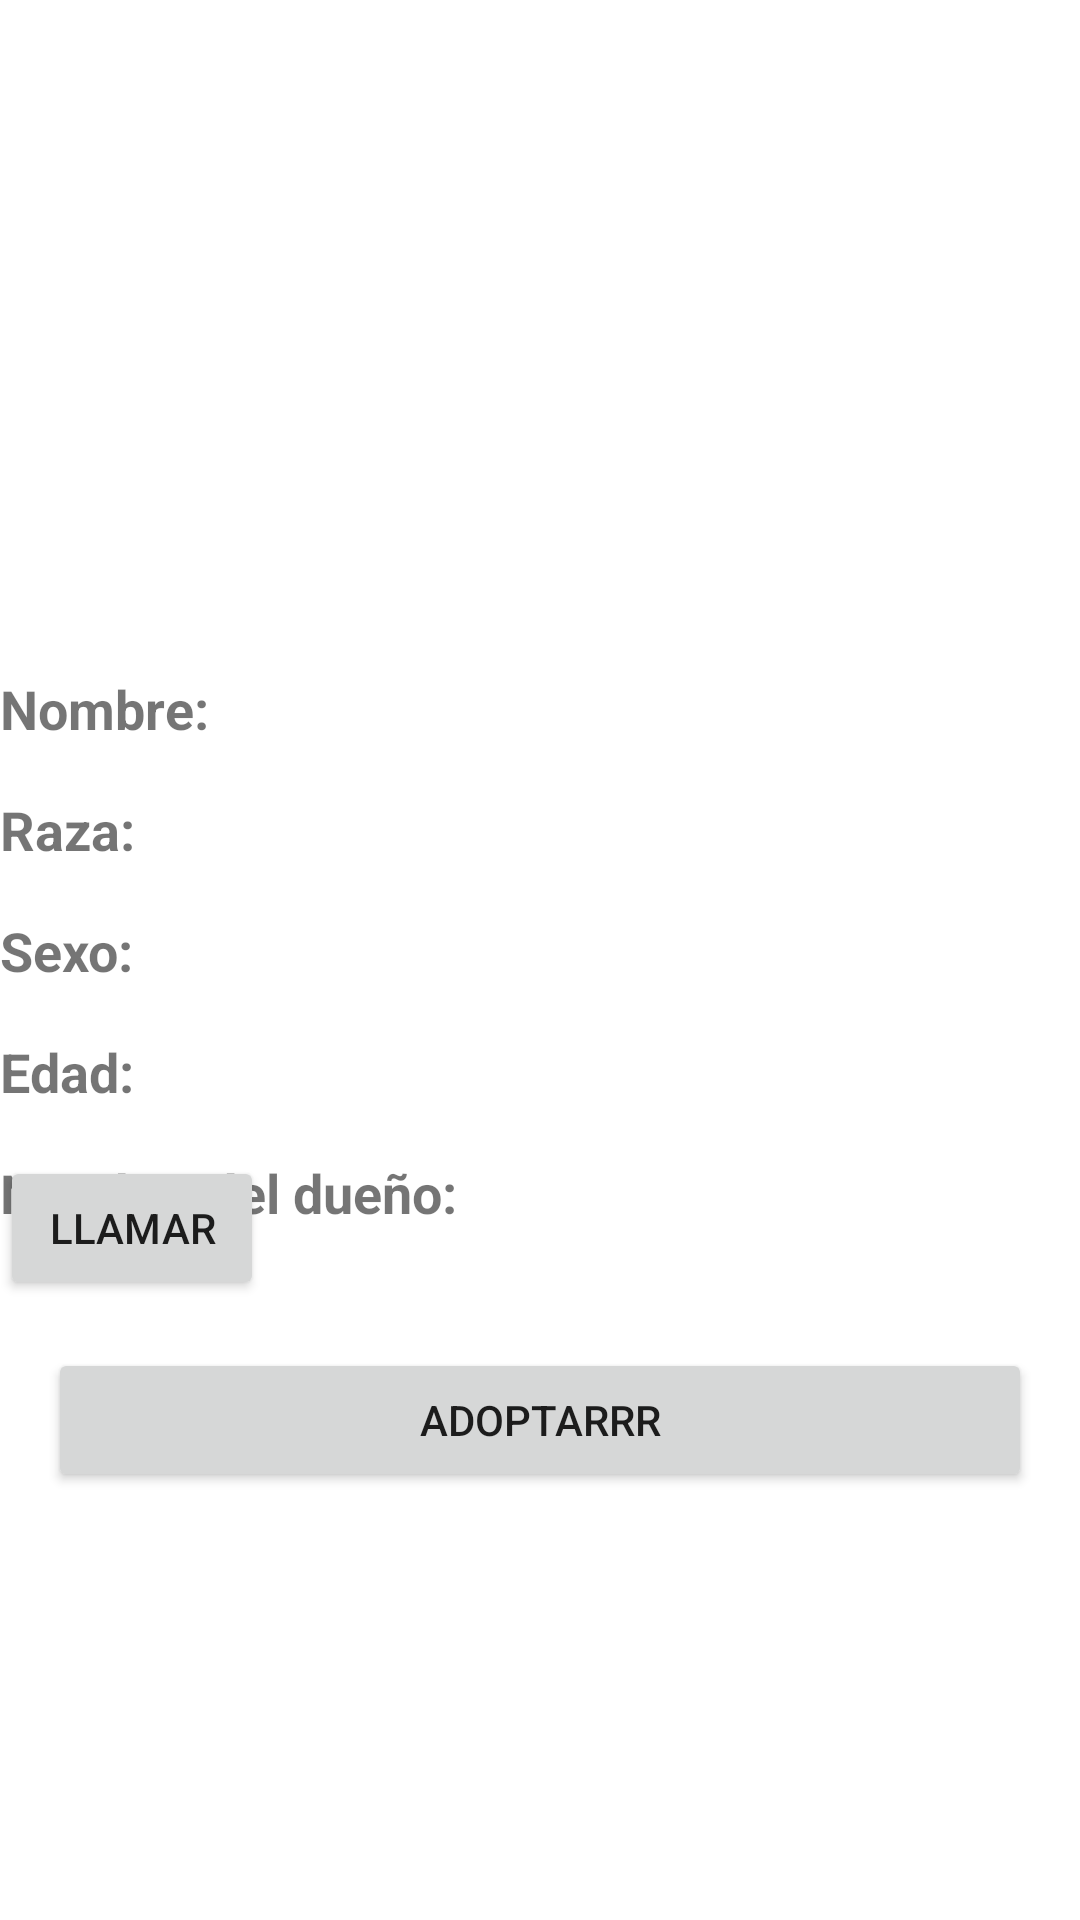

This screen was rendered from an Android layout file. Write that file and the resources it references.
<!-- AndroidManifest.xml: application theme Theme.BepawsomeDos -->
<!-- res/layout/fragment_data_animal.xml -->
<?xml version="1.0" encoding="utf-8"?>
<androidx.constraintlayout.widget.ConstraintLayout
    xmlns:android="http://schemas.android.com/apk/res/android"
    xmlns:app="http://schemas.android.com/apk/res-auto"
    xmlns:tools="http://schemas.android.com/tools"
    android:layout_width="match_parent"
    android:layout_height="match_parent"
    tools:context=".ui.home.DataAnimalFragment">

    <androidx.viewpager2.widget.ViewPager2
        android:id="@+id/viewPager"
        android:layout_width="match_parent"
        android:layout_height="200dp"
        app:layout_constraintTop_toTopOf="parent"
        app:layout_constraintStart_toStartOf="parent"
        app:layout_constraintEnd_toEndOf="parent"/>

    <androidx.recyclerview.widget.RecyclerView
        android:id="@+id/imageRecyclerView"
        android:layout_width="0dp"
        android:layout_height="wrap_content"
        app:layout_constraintTop_toBottomOf="@+id/viewPager"
        app:layout_constraintStart_toStartOf="parent"
        app:layout_constraintEnd_toEndOf="parent"/>

    <TextView
        android:id="@+id/nameTextView"
        android:layout_width="wrap_content"
        android:layout_height="wrap_content"
        android:layout_marginTop="24dp"
        android:text="Nombre:"
        android:textSize="18sp"
        android:textStyle="bold"
        app:layout_constraintTop_toBottomOf="@+id/viewPager"
        app:layout_constraintStart_toStartOf="parent"/>

    <TextView
        android:id="@+id/razaTextView"
        android:layout_width="wrap_content"
        android:layout_height="wrap_content"
        android:layout_marginTop="16dp"
        android:text="Raza:"
        android:textSize="18sp"
        android:textStyle="bold"
        app:layout_constraintTop_toBottomOf="@+id/nameTextView"
        app:layout_constraintStart_toStartOf="parent"/>

    <TextView
        android:id="@+id/sexTextView"
        android:layout_width="wrap_content"
        android:layout_height="wrap_content"
        android:layout_marginTop="16dp"
        android:text="Sexo:"
        android:textSize="18sp"
        android:textStyle="bold"
        app:layout_constraintTop_toBottomOf="@+id/razaTextView"
        app:layout_constraintStart_toStartOf="parent"/>

    <TextView
        android:id="@+id/ageTextView"
        android:layout_width="wrap_content"
        android:layout_height="wrap_content"
        android:layout_marginTop="16dp"
        android:text="Edad:"
        android:textSize="18sp"
        android:textStyle="bold"
        app:layout_constraintTop_toBottomOf="@+id/sexTextView"
        app:layout_constraintStart_toStartOf="parent"/>

    <ImageView
        android:id="@+id/ownerImageView"
        android:layout_width="wrap_content"
        android:layout_height="wrap_content"
        app:srcCompat="@drawable/baseline_person_24"
        app:layout_constraintTop_toBottomOf="@+id/ageTextView"
        app:layout_constraintStart_toStartOf="parent"/>

    <TextView
        android:id="@+id/ownerTextView"
        android:layout_width="wrap_content"
        android:layout_height="wrap_content"
        android:layout_marginTop="16dp"
        android:text="Nombre del dueño:"
        android:textSize="18sp"
        android:textStyle="bold"
        app:layout_constraintTop_toBottomOf="@+id/ageTextView"
        app:layout_constraintStart_toStartOf="parent"/>

    <Button
        android:id="@+id/callButton"
        android:layout_width="wrap_content"
        android:layout_height="wrap_content"
        android:layout_marginTop="16dp"
        android:text="Llamar"
        app:layout_constraintTop_toBottomOf="@+id/ownerImageView"
        app:layout_constraintStart_toStartOf="parent"/>

    <Button
        android:id="@+id/adoptionButton"
        android:layout_width="0dp"
        android:layout_height="wrap_content"
        android:layout_marginStart="16dp"
        android:layout_marginTop="16dp"
        android:layout_marginEnd="16dp"
        android:text="Adoptarrr"
        app:layout_constraintTop_toBottomOf="@+id/callButton"
        app:layout_constraintStart_toStartOf="parent"
        app:layout_constraintEnd_toEndOf="parent"/>

</androidx.constraintlayout.widget.ConstraintLayout>
<!-- resources referenced by this layout -->
<resources>
  <style name="Theme.BepawsomeDos" parent="Theme.MaterialComponents.DayNight.DarkActionBar">
  
          <item name="colorPrimary">@color/purple_500</item>
          <item name="colorPrimaryVariant">@color/purple_700</item>
          <item name="colorOnPrimary">@color/white</item>
  
          <item name="colorSecondary">@color/teal_200</item>
          <item name="colorSecondaryVariant">@color/teal_700</item>
          <item name="colorOnSecondary">@color/black</item>
  
          <item name="android:statusBarColor">?attr/colorPrimaryVariant</item>
  
      </style>
  <!-- not gathered from this repository: default colours our renderer supplied (Android Studio template values) -->
  <color name="purple_500">#FF6200EE</color>
  <color name="purple_700">#FF3700B3</color>
  <color name="teal_200">#FF03DAC5</color>
  <color name="teal_700">#FF018786</color>
  <color name="black">#FF000000</color>
  <color name="white">#FFFFFFFF</color>
</resources>
